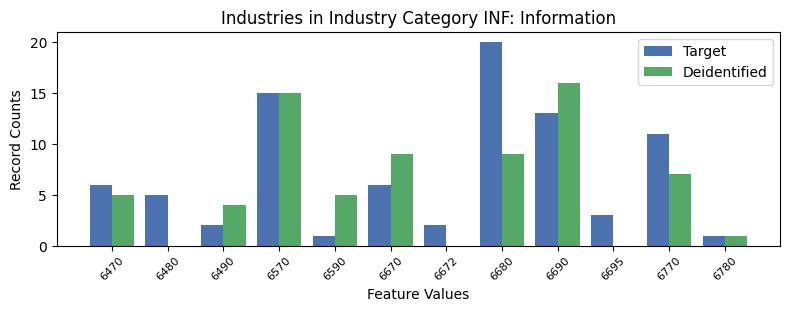

The data file committed next to this chart (first rows):
, INDP, count_target, count_deidentified
1, 6470, 6, 5.0
9, 6480, 5, 0.0
5, 6490, 2, 4.0
3, 6570, 15, 15.0
10, 6590, 1, 5.0
0, 6670, 6, 9.0
8, 6672, 2, 0.0
2, 6680, 20, 9.0
6, 6690, 13, 16.0
4, 6695, 3, 0.0
7, 6770, 11, 7.0
11, 6780, 1, 1.0
